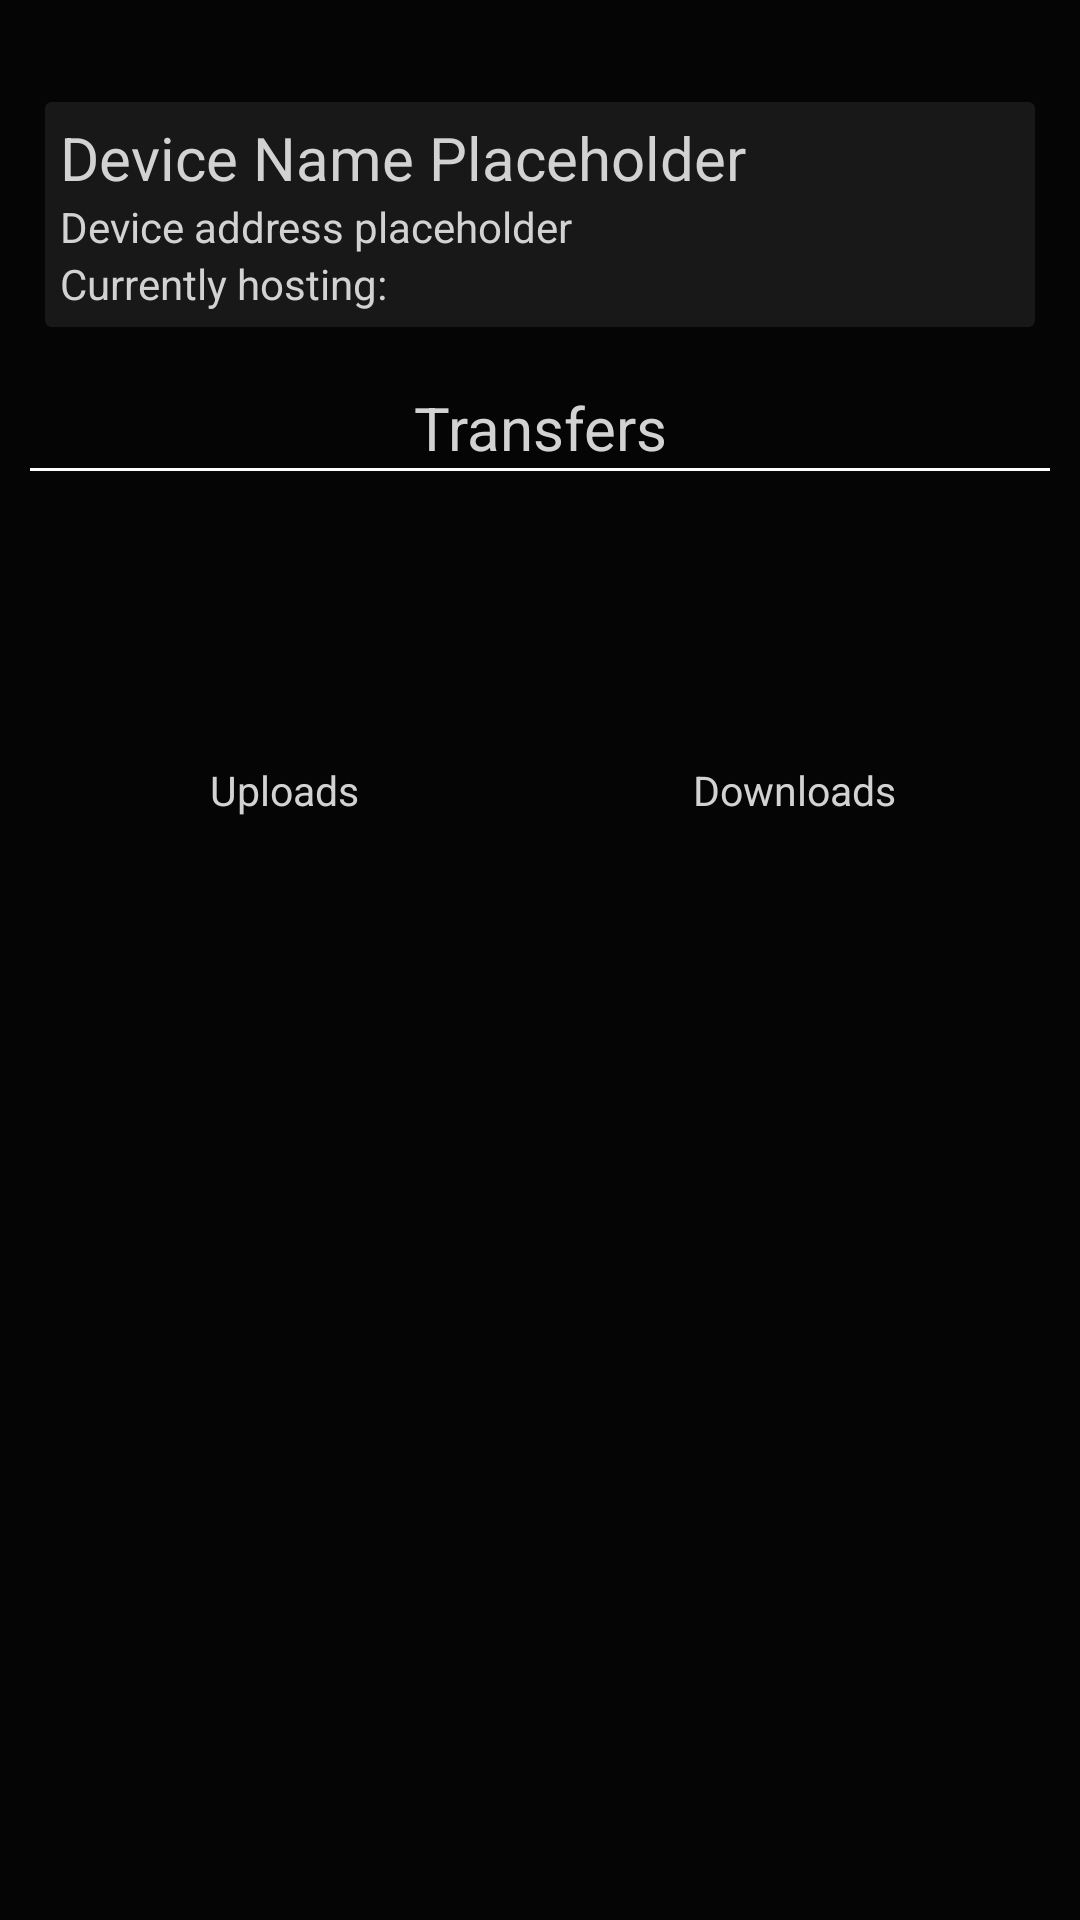

Android layout source for this screen:
<!-- AndroidManifest.xml: application theme Theme.PowerWifiDirect -->
<!-- res/layout/fragment_home.xml -->
<?xml version="1.0" encoding="utf-8"?>
<androidx.core.widget.NestedScrollView xmlns:android="http://schemas.android.com/apk/res/android"
    xmlns:app="http://schemas.android.com/apk/res-auto"
    xmlns:tools="http://schemas.android.com/tools"
    android:layout_width="match_parent"
    android:layout_height="match_parent"
    android:background="@color/background_color">

    <androidx.constraintlayout.widget.ConstraintLayout
        android:layout_width="match_parent"
        android:layout_height="match_parent"
        tools:context=".ui.home.HomeFragment"
        android:padding="10dp">

        <TextView
            android:id="@+id/currently_serving_textview"
            android:layout_width="wrap_content"
            android:layout_height="wrap_content"
            android:textColor="@color/text_color"
            app:layout_constraintTop_toTopOf="parent"
            app:layout_constraintStart_toStartOf="parent"/>

        <androidx.cardview.widget.CardView
            android:id="@+id/device_info_card_view"
            android:layout_width="match_parent"
            android:layout_height="wrap_content"
            style="@style/CardViewTheme"
            app:layout_constraintTop_toBottomOf="@id/currently_serving_textview"
            app:layout_constraintStart_toStartOf="parent"
            app:layout_constraintEnd_toEndOf="parent">

            <LinearLayout
                android:layout_width="match_parent"
                android:layout_height="wrap_content"
                android:orientation="vertical">

                <TextView
                    android:id="@+id/device_name_textview"
                    android:layout_width="wrap_content"
                    android:layout_height="wrap_content"
                    style="@style/TextAppearanceTheme"
                    android:text="Device Name Placeholder"
                    android:textSize="20sp" />

                <TextView
                    android:id="@+id/device_address_textview"
                    style="@style/TextAppearanceTheme"
                    android:layout_width="wrap_content"
                    android:layout_height="wrap_content"
                    android:text="Device address placeholder" />

                <TextView
                    android:id="@+id/files_hosted_textview"
                    style="@style/TextAppearanceTheme"
                    android:layout_width="wrap_content"
                    android:layout_height="wrap_content"
                    android:text="Currently hosting: " />
            </LinearLayout>
        </androidx.cardview.widget.CardView>

        <TextView
            android:id="@+id/transfers_textview"
            android:layout_width="wrap_content"
            android:layout_height="wrap_content"
            android:layout_marginTop="20dp"
            style="@style/TextAppearanceTheme"
            android:text="@string/transfers"
            android:textSize="20sp"
            app:layout_constraintTop_toBottomOf="@id/device_info_card_view"
            app:layout_constraintStart_toStartOf="parent"
            app:layout_constraintEnd_toEndOf="parent"/>

        <View
            android:layout_width="match_parent"
            android:layout_height="1dp"
            app:layout_constraintTop_toBottomOf="@id/transfers_textview"
            android:background="@color/white"/>

        <LinearLayout
            android:id="@+id/transfer_layout"
            android:layout_width="match_parent"
            android:layout_height="wrap_content"
            android:orientation="horizontal"
            app:layout_constraintTop_toBottomOf="@id/transfers_textview"
            app:layout_constraintStart_toStartOf="parent"
            app:layout_constraintEnd_toEndOf="parent"
            android:baselineAligned="false">

            <LinearLayout
                android:layout_width="0dp"
                android:layout_weight="1"
                android:layout_height="wrap_content"
                android:padding="50dp"
                android:orientation="vertical">

                <ImageButton
                    android:id="@+id/upload_button"
                    style="@style/ButtonTheme"
                    android:layout_width="match_parent"
                    android:layout_height="wrap_content"
                    android:adjustViewBounds="true"
                    android:contentDescription="@string/uploads"
                    android:scaleType="fitCenter"
                    android:src="@drawable/ic_baseline_outbox_24" />

                <TextView
                    style="@style/TextAppearanceTheme"
                    android:layout_width="wrap_content"
                    android:layout_height="wrap_content"
                    android:layout_gravity="center_horizontal"
                    android:text="@string/uploads"
                    android:textSize="13.5sp" />
            </LinearLayout>

            <LinearLayout
                android:layout_width="0dp"
                android:layout_weight="1"
                android:layout_height="wrap_content"
                android:padding="50dp"
                android:orientation="vertical">

                <ImageButton
                    android:id="@+id/download_button"
                    style="@style/ButtonTheme"
                    android:layout_width="match_parent"
                    android:layout_height="wrap_content"
                    android:adjustViewBounds="true"
                    android:contentDescription="@string/downloads"
                    android:scaleType="fitCenter"
                    android:src="@drawable/ic_baseline_download_24" />

                <TextView
                    style="@style/TextAppearanceTheme"
                    android:layout_width="wrap_content"
                    android:layout_height="wrap_content"
                    android:layout_gravity="center_horizontal"
                    android:text="@string/downloads"
                    android:textSize="13.5sp" />
            </LinearLayout>
        </LinearLayout>

        <TextView
            android:id="@+id/history_textview"
            style="@style/TextAppearanceTheme"
            android:layout_width="wrap_content"
            android:layout_height="wrap_content"
            android:layout_marginTop="20dp"
            android:text="@string/history"
            android:textSize="20sp"
            android:visibility="gone"
            app:layout_constraintEnd_toEndOf="parent"
            app:layout_constraintStart_toStartOf="parent"
            app:layout_constraintTop_toBottomOf="@id/transfer_layout" />

        <View
            android:layout_width="match_parent"
            android:layout_height="1dp"
            android:background="@color/white"
            android:visibility="gone"
            app:layout_constraintTop_toBottomOf="@id/history_textview"
            tools:layout_editor_absoluteX="10dp" />

        <androidx.recyclerview.widget.RecyclerView
            android:id="@+id/history_recycler_view"
            android:layout_width="match_parent"
            android:layout_height="wrap_content"
            android:visibility="gone"
            app:layout_constraintEnd_toEndOf="parent"
            app:layout_constraintStart_toStartOf="parent"
            app:layout_constraintTop_toBottomOf="@+id/history_textview" />
    </androidx.constraintlayout.widget.ConstraintLayout>
</androidx.core.widget.NestedScrollView>
<!-- resources referenced by this layout -->
<resources>
  <color name="background_color">#050505</color>
  <color name="text_color">#D2D2D2</color>
  <color name="white">#FFFFFFFF</color>
  <string name="downloads">Downloads</string>
  <string name="history">History</string>
  <string name="transfers">Transfers</string>
  <string name="uploads">Uploads</string>
  <style name="ButtonTheme" parent="Widget.MaterialComponents.Button">
          <item name="android:textColor">@color/text_color</item>
          <item name="android:backgroundTint">#3A3B3C</item>
      </style>
  <style name="CardViewTheme" parent="CardView.Dark">
          <item name="cardBackgroundColor">@color/OLED_dark</item>
          <item name="android:layout_width">match_parent</item>
          <item name="android:layout_height">wrap_content</item>
          <item name="android:layout_margin">5dp</item>
          <item name="android:clickable">true</item>
          <item name="android:foreground">?selectableItemBackground</item>
          <item name="cardElevation">3dp</item>
          <item name="contentPadding">5dp</item>
      </style>
  <style name="TextAppearanceTheme" parent="TextAppearance.AppCompat">
          <item name="android:textColor">@color/text_color</item>
      </style>
  <style name="Theme.PowerWifiDirect" parent="Theme.MaterialComponents.DayNight.DarkActionBar">
          
          <item name="colorPrimary">@color/purple_500</item>
          <item name="colorPrimaryVariant">@color/purple_700</item>
          <item name="colorOnPrimary">#FFFFFF</item>
          
          <item name="colorSecondary">@color/teal_200</item>
          <item name="colorSecondaryVariant">@color/teal_700</item>
          <item name="colorOnSecondary">@color/black</item>
          
          <item name="android:statusBarColor" tools:targetApi="l">?attr/colorPrimaryVariant</item>
          
      </style>
  <color name="OLED_dark">#181818</color>
  <color name="purple_500">#FF6200EE</color>
  <color name="purple_700">#FF3700B3</color>
  <color name="teal_200">#FF03DAC5</color>
  <color name="teal_700">#FF018786</color>
  <color name="black">#FF000000</color>
</resources>
